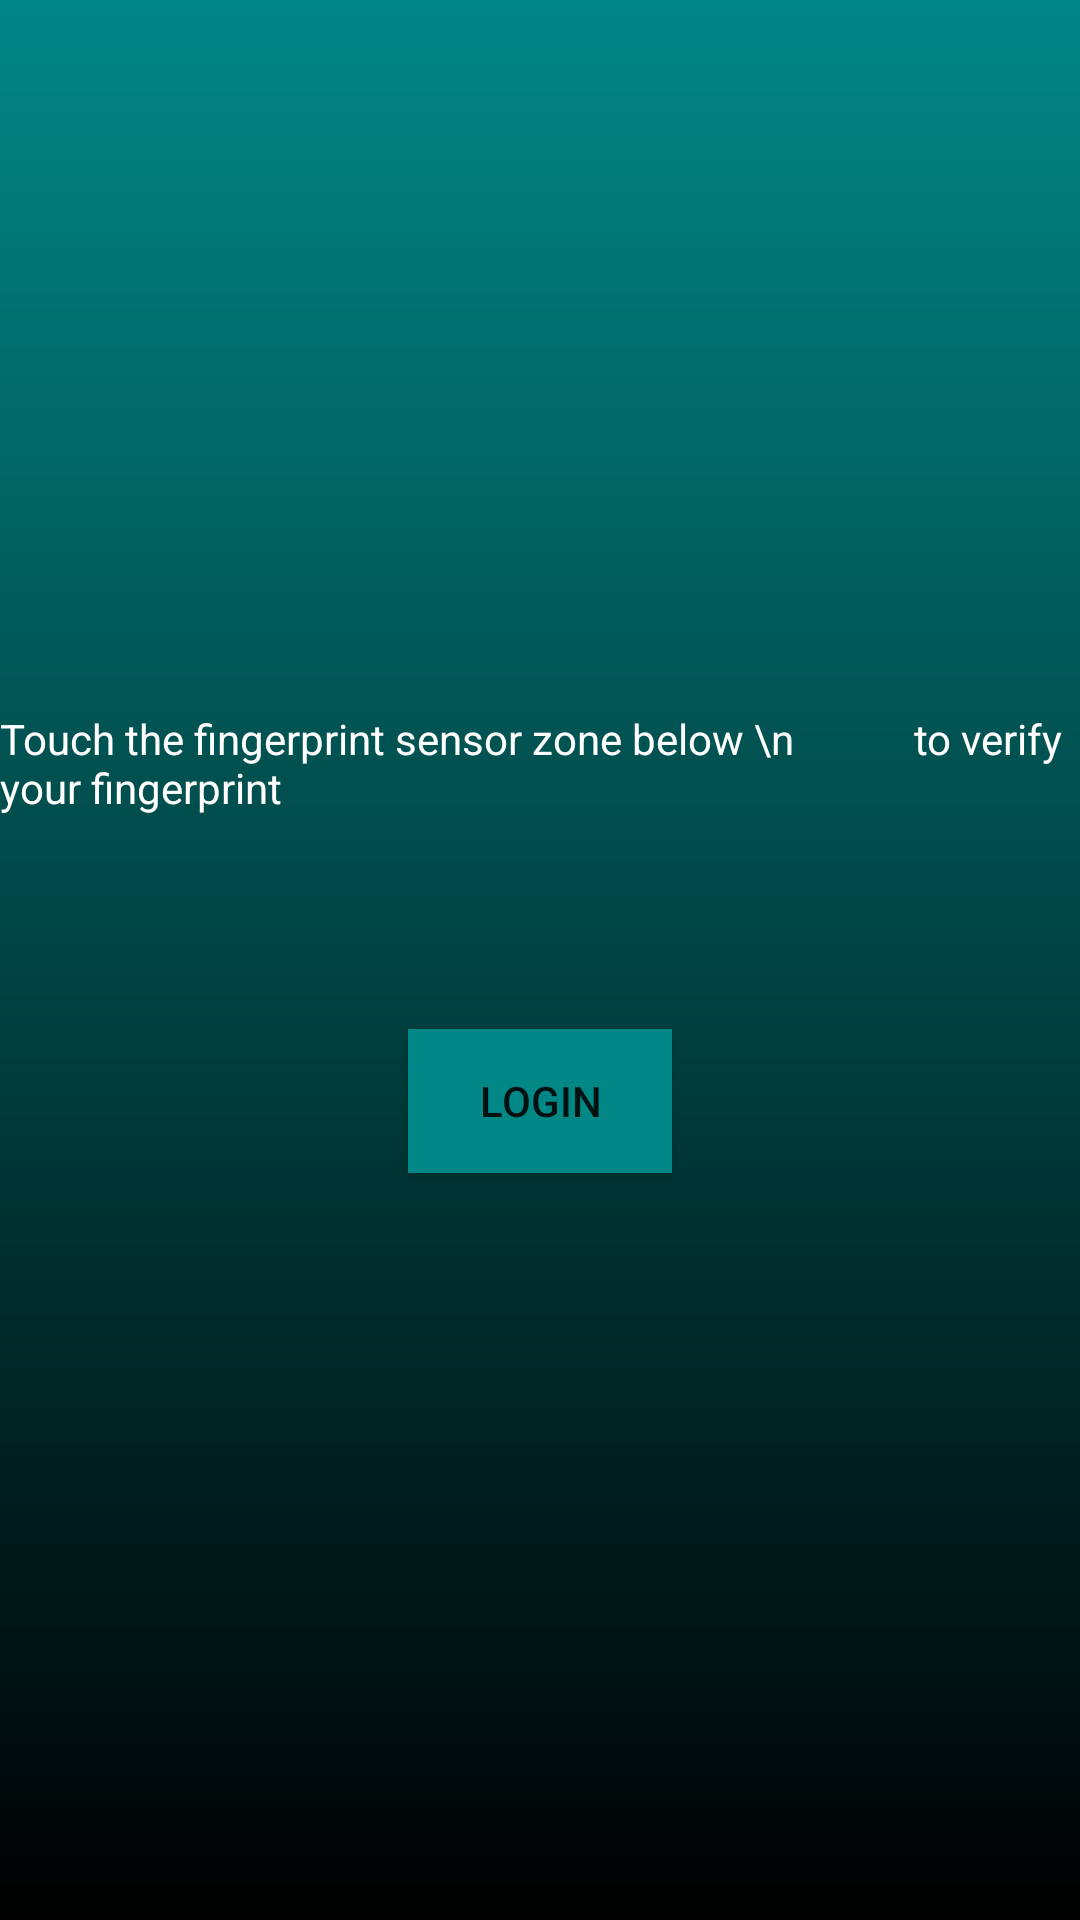

The Android layout XML behind this screen, and the referenced resources:
<!-- AndroidManifest.xml: application theme Theme.ThomasNgo_MobileDev_Project1 -->
<!-- res/layout/activity_login_page.xml -->
<?xml version="1.0" encoding="utf-8"?>
<LinearLayout xmlns:android="http://schemas.android.com/apk/res/android"
    xmlns:app="http://schemas.android.com/apk/res-auto"
    xmlns:tools="http://schemas.android.com/tools"
    android:layout_width="match_parent"
    android:layout_height="match_parent"
    android:orientation="vertical"
    android:gravity="center"
    android:background="@drawable/background"
    tools:context=".LoginPage">
    <TextView
        android:layout_width="wrap_content"
        android:layout_height="wrap_content"
        android:text="Touch the fingerprint sensor zone below \n            to verify your fingerprint"
        android:textColor="@color/white"
        />

    <ImageView
        android:layout_width="wrap_content"
        android:layout_height="wrap_content"
        android:layout_marginVertical="20dp"
        android:src="@drawable/ic_baseline_fingerprint_24"
        />

    <TextView
        android:id="@+id/txt_msg"
        android:layout_width="wrap_content"
        android:layout_height="wrap_content"
        android:textColor="@color/white"
        />

    <Button
        android:id="@+id/login_btn"
        android:layout_width="wrap_content"
        android:layout_height="wrap_content"
        android:text="Login"
        android:background="@color/teal_700"
        android:layout_marginVertical="12dp"
        />
</LinearLayout>
<!-- resources referenced by this layout -->
<resources>
  <!-- drawable background (drawable) -->
  <?xml version="1.0" encoding="utf-8"?>
  <shape xmlns:android="http://schemas.android.com/apk/res/android">
      <gradient
          android:startColor="@color/teal_700"
          android:endColor="@color/black"
          android:angle="-90"
          />
  </shape>
  <style name="Theme.ThomasNgo_MobileDev_Project1" parent="Theme.MaterialComponents.DayNight.DarkActionBar">
          
          <item name="colorPrimary">@color/purple_500</item>
          <item name="colorPrimaryVariant">@color/purple_700</item>
          <item name="colorOnPrimary">@color/white</item>
          
          <item name="colorSecondary">@color/teal_200</item>
          <item name="colorSecondaryVariant">@color/teal_700</item>
          <item name="colorOnSecondary">@color/black</item>
          
          <item name="android:statusBarColor" tools:targetApi="l">?attr/colorPrimaryVariant</item>
          
      </style>
  <!-- not gathered from this repository: default colours our renderer supplied (Android Studio template values) -->
  <color name="purple_500">#FF6200EE</color>
  <color name="purple_700">#FF3700B3</color>
  <color name="teal_200">#FF03DAC5</color>
  <color name="teal_700">#FF018786</color>
  <color name="black">#FF000000</color>
  <color name="white">#FFFFFFFF</color>
</resources>
